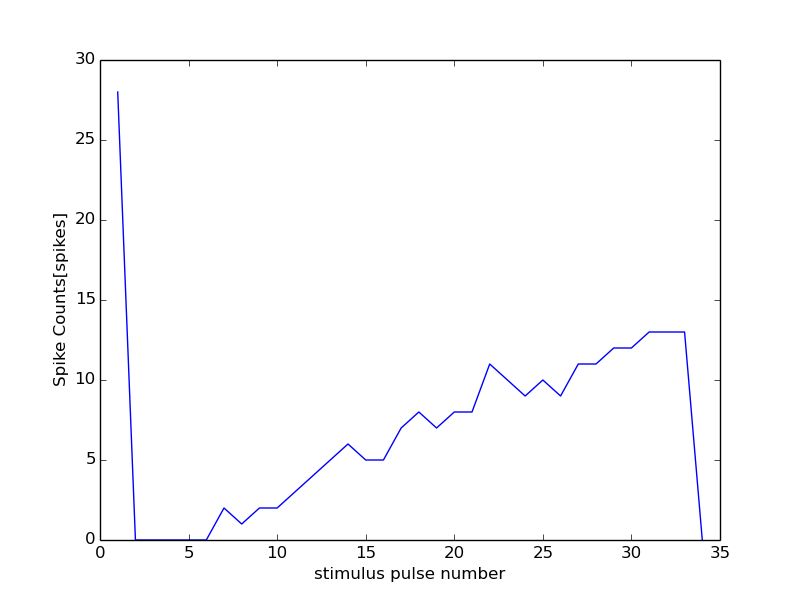

Data behind this chart, as committed beside it:
42000, 16500
0, 0
1, 28
2, 0
3, 0
4, 0
5, 0
6, 0
7, 2
8, 1
9, 2
10, 2
11, 3
12, 4
13, 5
14, 6
15, 5
16, 5
17, 7
18, 8
19, 7
20, 8
21, 8
22, 11
23, 10
24, 9
25, 10
26, 9
27, 11
28, 11
29, 12
30, 12
31, 13
32, 13
33, 13
34, 0
